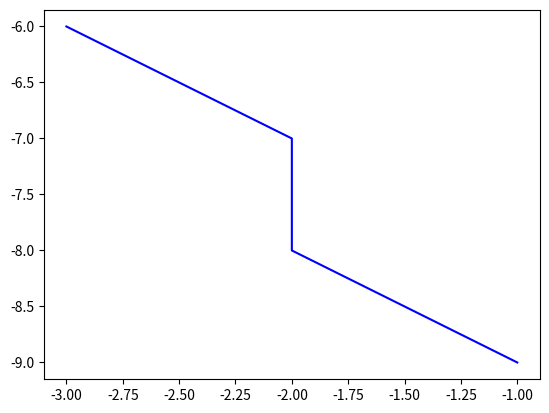

Write the Python code that produced this figure.
import matplotlib.pyplot as plt
import numpy as np

# plt.plot([1, 2, 3, 4], [1, 4, 9, 16], 'ro',color='b')
# plt.axis([0, 10, 0, 20])
# plt.show()

reta = [[],[]]

def retaBresenhm(x1,y1,x2,y2):
    x = x1
    y = y1
    p = 0
    dx = x2 - x1
    dy = y2 - y1
    xInc = 1
    yInc = 1
    if (dx<0):
        xInc = -1
        dx = -dx
    if(dy<0):
        yInc = -1
        dy = -dy
    if(dy<=dx):
        p = dx/2
        while (x!=x2):
            reta[0].append(x)
            reta[1].append(y)
            p -= dy
            if(p<0):
                y += yInc
                p += dx
            x += xInc
    else:
        p = dy/2
        while(y!=y2):
            reta[0].append(x)
            reta[1].append(y)
            p += -dx
            if(p<0):
                x += xInc
                p += dy
            y += yInc
        reta[0].append(x)
        reta[1].append(y)

    print(reta)
    plt.plot(reta[0],reta[1],color='b')
    plt.show()

retaBresenhm(-1,-9,-3,-6)

